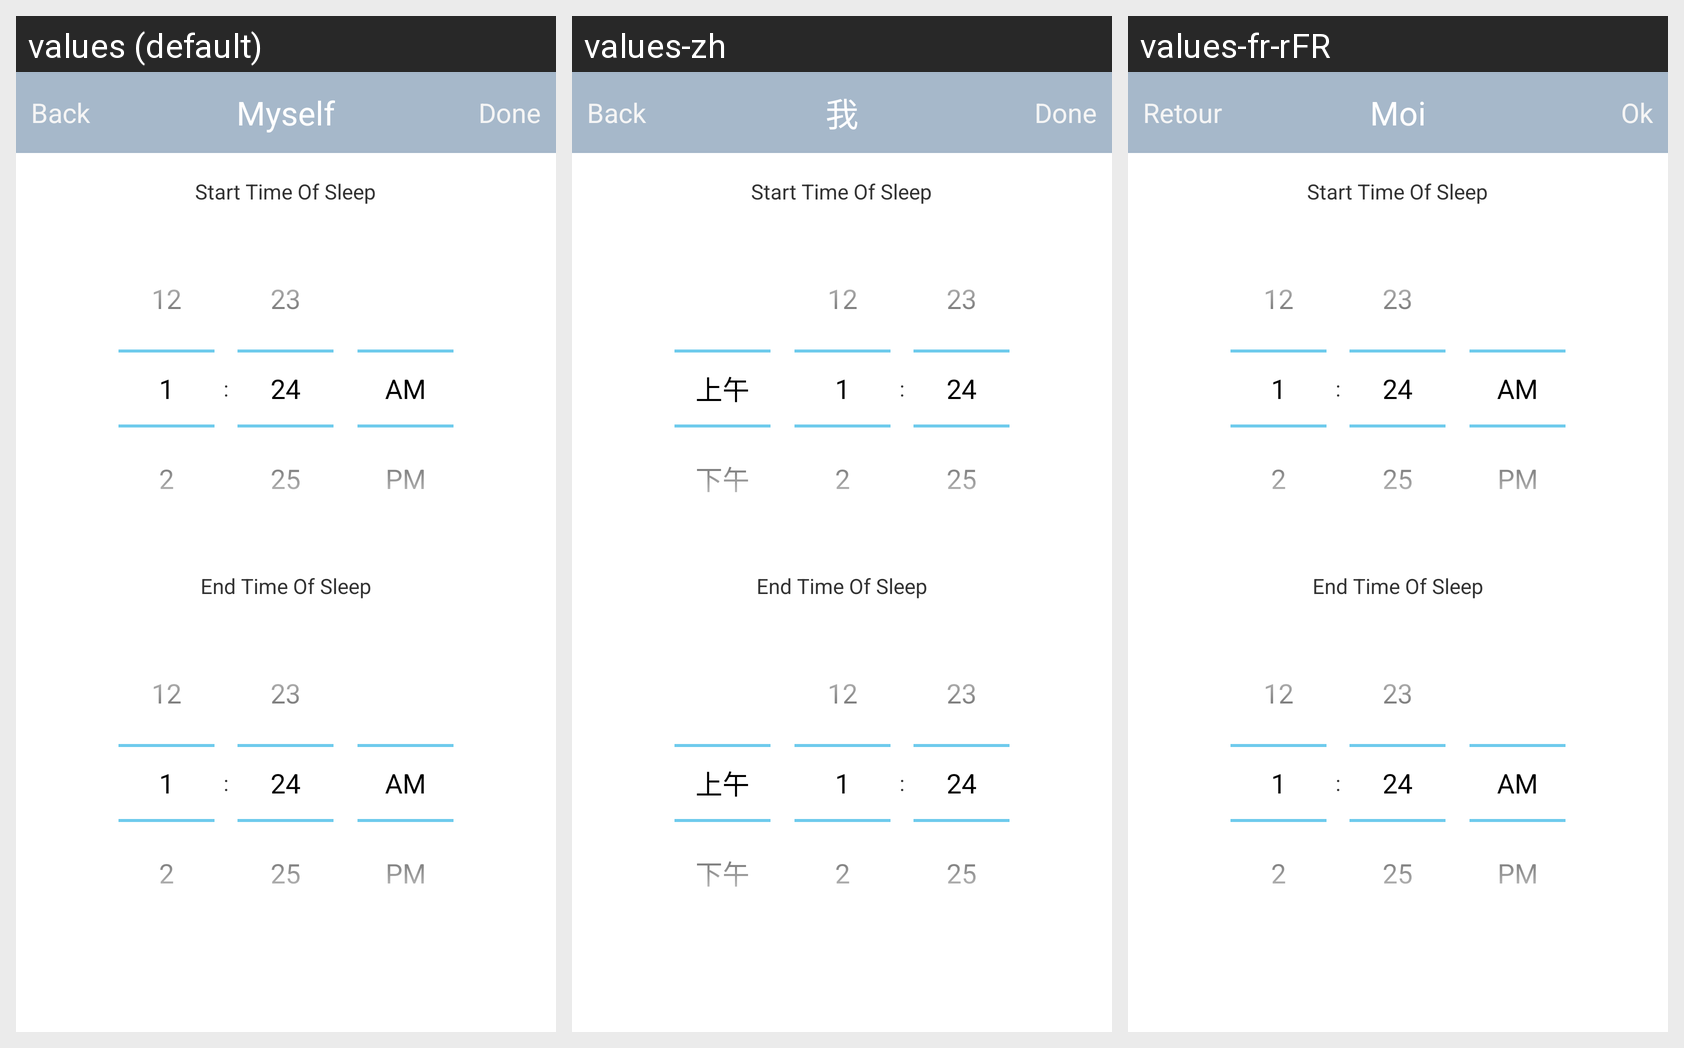

Here is an Android app screen in its default locale and in the app's own translations. Write out the translated-string differences for the strings that appear on this screen.
Android screen res/layout/activity_start_and_end_timer_picker.xml rendered under 3 locales, left to right: values (default), values-zh, values-fr-rFR. Device: Nexus 5 (rendered at 1080×1920; each locale shown at half size, 540×960, under a caption strip naming it); theme android:Theme.Holo.Light.NoActionBar.
Strings drawn on this screen, with the default value and each locale's value (text and hints the layout hard-codes, and strings that could not be matched under every locale, appear in the picture but are not listed):

back
  values: Back
  values-zh: Back
  values-fr-rFR: Retour

user_title
  values: Myself
  values-zh: 我
  values-fr-rFR: Moi

done
  values: Done
  values-zh: Done
  values-fr-rFR: Ok
